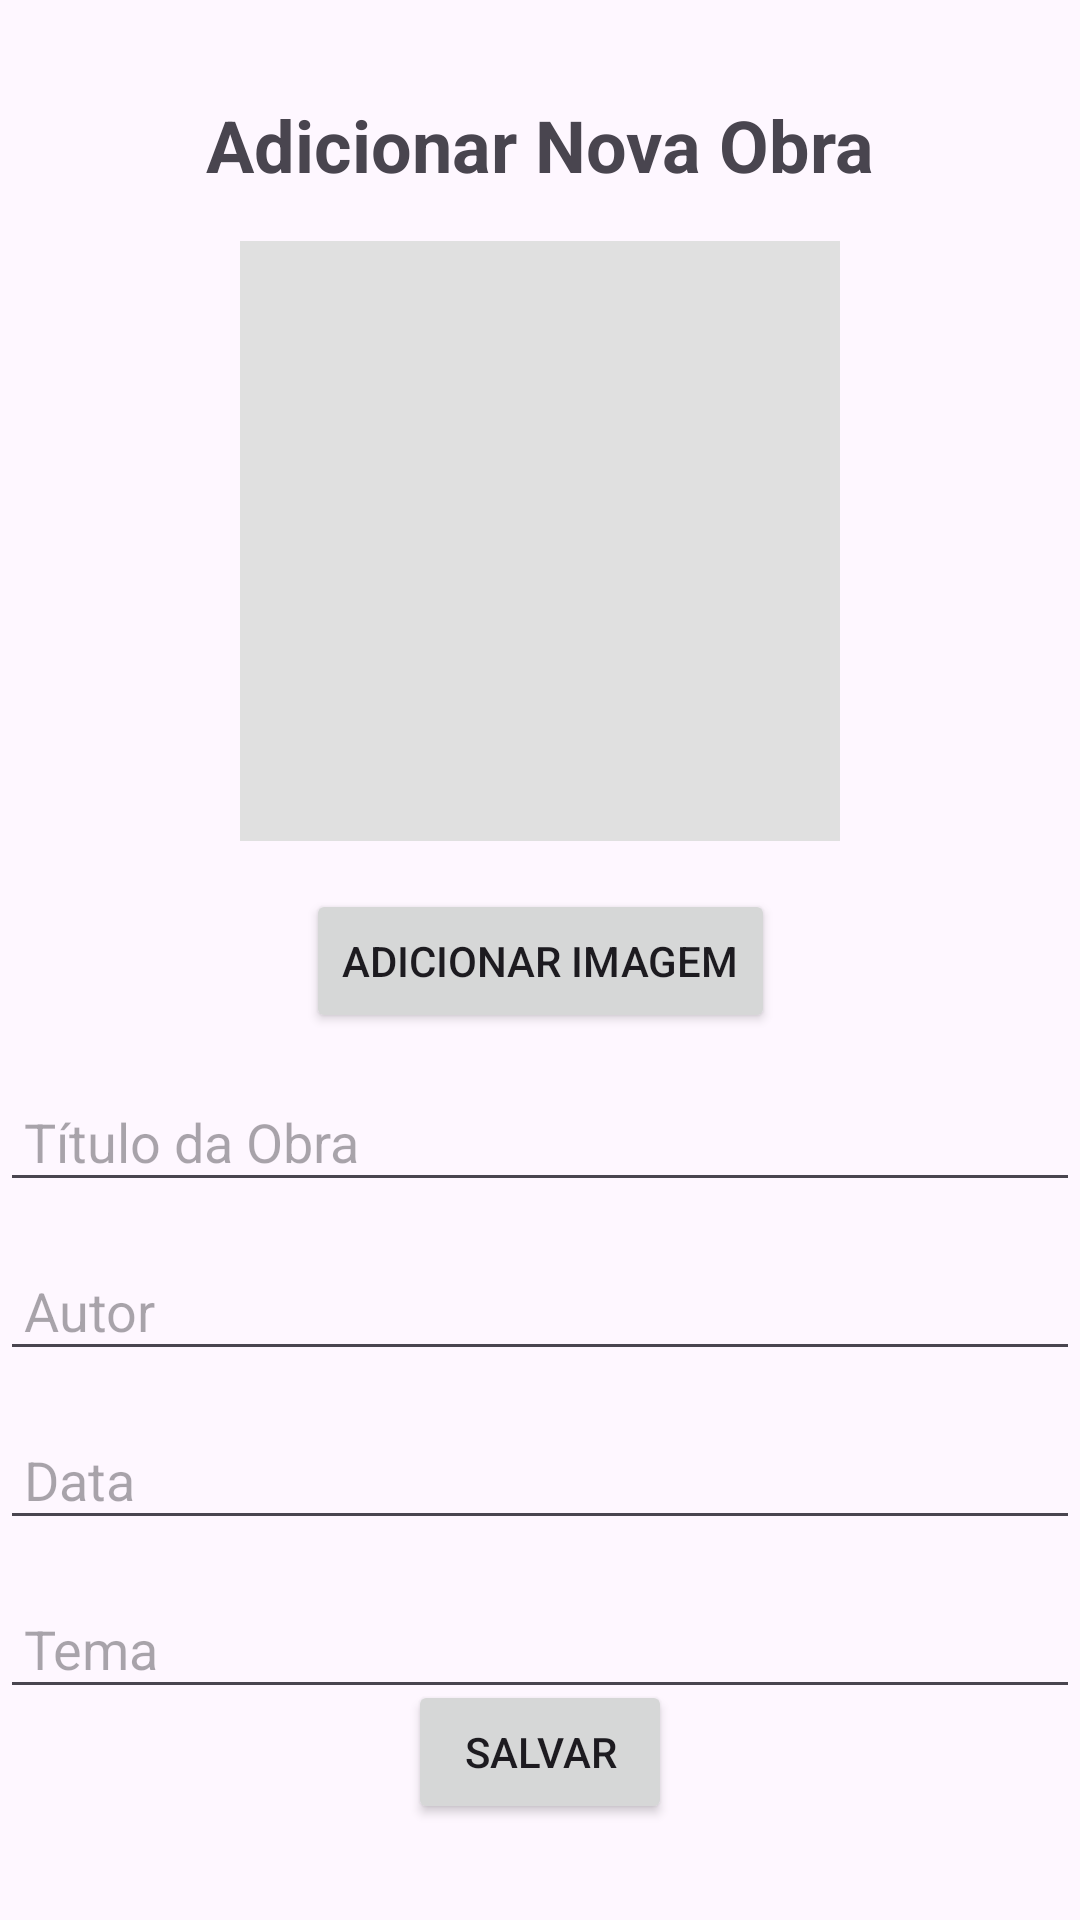

Here is an Android app screen rendered from its layout file. Give the layout XML and the strings, colors and styles it references.
<!-- AndroidManifest.xml: application theme Theme.App_Museu -->
<!-- res/layout/activity_adicionar_obra.xml -->
<?xml version="1.0" encoding="utf-8"?>
<androidx.constraintlayout.widget.ConstraintLayout xmlns:android="http://schemas.android.com/apk/res/android"
    xmlns:app="http://schemas.android.com/apk/res-auto"
    xmlns:tools="http://schemas.android.com/tools"
    android:id="@+id/main"
    android:layout_width="match_parent"
    android:layout_height="match_parent"
    tools:context=".tela_adicionar_obra">

    <TextView
        android:id="@+id/textViewTitle"
        android:layout_width="wrap_content"
        android:layout_height="wrap_content"
        android:text="Adicionar Nova Obra"
        android:textSize="24sp"
        android:textStyle="bold"
        app:layout_constraintTop_toTopOf="parent"
        app:layout_constraintEnd_toEndOf="parent"
        app:layout_constraintStart_toStartOf="parent"
        android:layout_marginTop="32dp" />

    
    <ImageView
        android:id="@+id/imageViewPreview"
        android:layout_width="200dp"
        android:layout_height="200dp"
        android:layout_marginTop="16dp"
        android:layout_marginBottom="16dp"
        android:background="#E0E0E0"
        android:contentDescription="@string/pr_visualiza_o_da_imagem"
        android:scaleType="centerCrop"
        app:layout_constraintBottom_toTopOf="@+id/buttonAddImage"
        app:layout_constraintEnd_toEndOf="parent"
        app:layout_constraintStart_toStartOf="parent"
        app:layout_constraintTop_toBottomOf="@id/textViewTitle" />

    
    <Button
        android:id="@+id/buttonAddImage"
        android:layout_width="wrap_content"
        android:layout_height="wrap_content"
        android:text="Adicionar Imagem"
        app:layout_constraintTop_toBottomOf="@id/imageViewPreview"
        app:layout_constraintEnd_toEndOf="parent"
        app:layout_constraintStart_toStartOf="parent"
        android:layout_marginTop="16dp" />

    <EditText
        android:id="@+id/editTextTitulo"
        android:layout_width="0dp"
        android:layout_height="wrap_content"
        android:hint="Título da Obra"
        app:layout_constraintTop_toBottomOf="@id/buttonAddImage"
        app:layout_constraintEnd_toEndOf="parent"
        app:layout_constraintStart_toStartOf="parent"
        android:layout_marginTop="16dp"
        android:padding="8dp" />

    <EditText
        android:id="@+id/editTextAutor"
        android:layout_width="0dp"
        android:layout_height="wrap_content"
        android:hint="Autor"
        app:layout_constraintTop_toBottomOf="@id/editTextTitulo"
        app:layout_constraintEnd_toEndOf="parent"
        app:layout_constraintStart_toStartOf="parent"
        android:layout_marginTop="16dp"
        android:padding="8dp" />

    <EditText
        android:id="@+id/editTextData"
        android:layout_width="0dp"
        android:layout_height="wrap_content"
        android:hint="Data"
        app:layout_constraintTop_toBottomOf="@id/editTextAutor"
        app:layout_constraintEnd_toEndOf="parent"
        app:layout_constraintStart_toStartOf="parent"
        android:layout_marginTop="16dp"
        android:padding="8dp" />

    <EditText
        android:id="@+id/editTextTema"
        android:layout_width="0dp"
        android:layout_height="wrap_content"
        android:hint="Tema"
        app:layout_constraintTop_toBottomOf="@id/editTextData"
        app:layout_constraintEnd_toEndOf="parent"
        app:layout_constraintStart_toStartOf="parent"
        android:layout_marginTop="16dp"
        android:padding="8dp" />

    <EditText
        android:id="@+id/editTextDescricao"
        android:layout_width="0dp"
        android:layout_height="0dp"
        android:hint="Descrição"
        android:gravity="top"
        app:layout_constraintTop_toBottomOf="@id/editTextTema"
        app:layout_constraintEnd_toEndOf="parent"
        app:layout_constraintStart_toStartOf="parent"
        app:layout_constraintBottom_toTopOf="@id/buttonSalvarEdit"
        android:layout_marginTop="16dp"
        android:padding="8dp"
        android:minHeight="100dp" />

    <Button
        android:id="@+id/buttonSalvarEdit"
        android:layout_width="wrap_content"
        android:layout_height="wrap_content"
        android:text="Salvar"
        app:layout_constraintBottom_toBottomOf="parent"
        app:layout_constraintEnd_toEndOf="parent"
        app:layout_constraintStart_toStartOf="parent"
        android:layout_marginBottom="32dp" />

</androidx.constraintlayout.widget.ConstraintLayout>
<!-- resources referenced by this layout -->
<resources>
  <string name="pr_visualiza_o_da_imagem">Pré-visualização da imagem</string>
  <style name="Theme.App_Museu" parent="Base.Theme.App_Museu" />
  <style name="Base.Theme.App_Museu" parent="Theme.Material3.DayNight.NoActionBar">
          <item name="android:statusBarColor">@color/blue</item>
          <item name="android:navigationBarColor">@color/blue</item>
          <item name="android:windowTranslucentStatus">false</item>
      </style>
  <color name="blue">#2196F3</color>
</resources>
